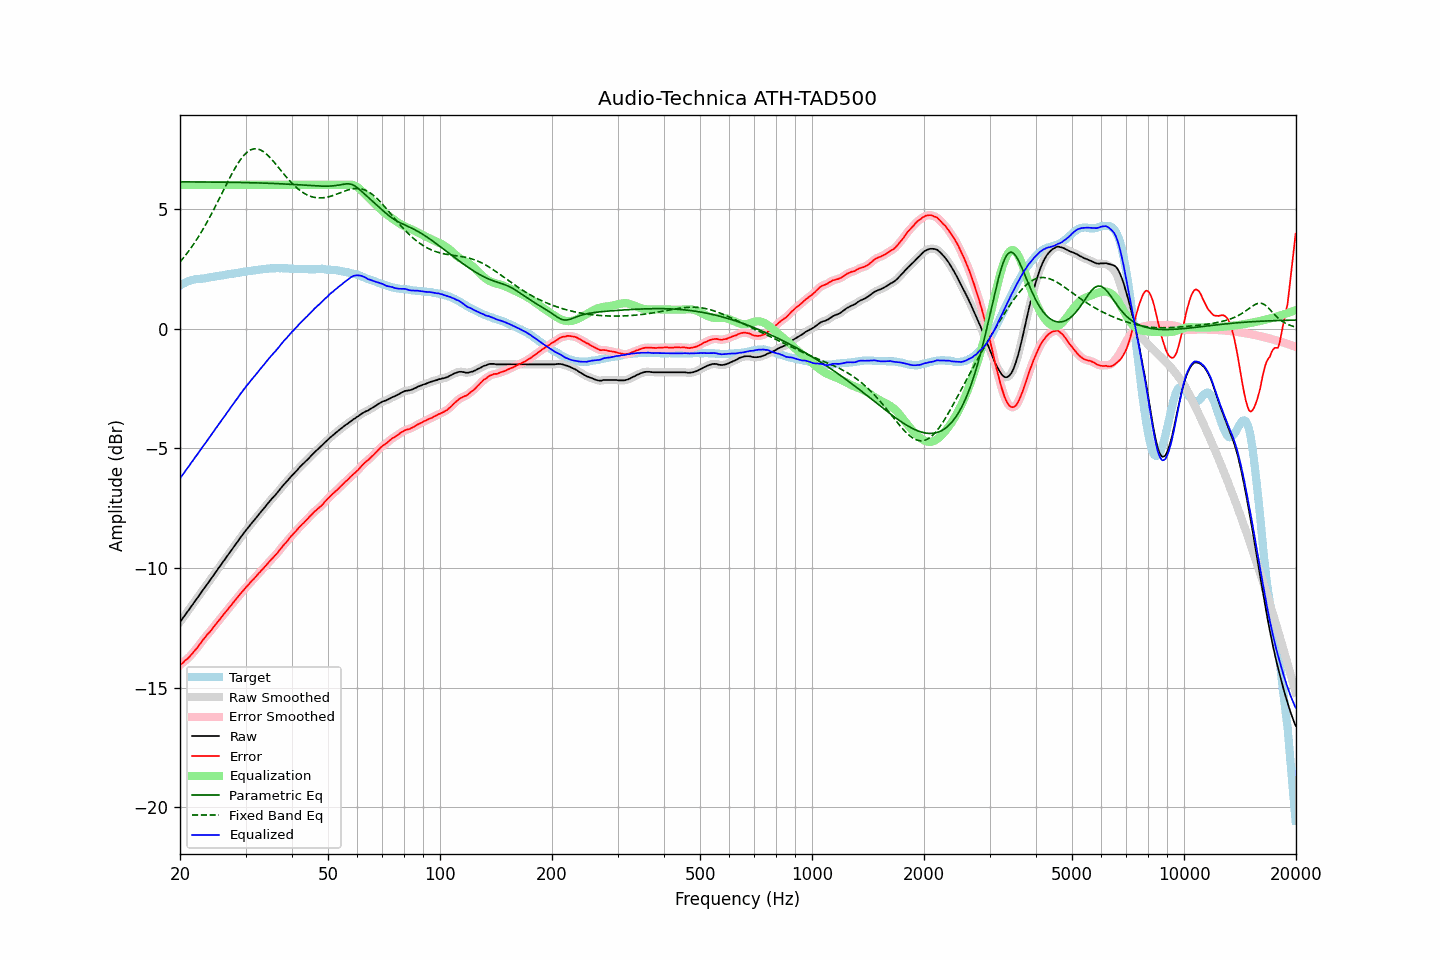

Source data for this figure (header and first rows):
frequency, raw, error, smoothed, error_smoothed, equalization, parametric_eq, fixed_band_eq, equalized_raw, equalized_smoothed, target
20.00, -12.26, -14.06, -12.26, -14.06, 6.00, 6.13, 2.78, -6.26, -6.26, 1.80
20.20, -12.17, -14.01, -12.16, -14.00, 6.00, 6.13, 2.86, -6.17, -6.16, 1.84
20.40, -12.08, -13.95, -12.07, -13.95, 6.00, 6.13, 2.94, -6.08, -6.07, 1.88
20.61, -11.98, -13.88, -11.98, -13.89, 6.00, 6.13, 3.03, -5.98, -5.98, 1.90
20.81, -11.89, -13.82, -11.89, -13.83, 6.00, 6.13, 3.11, -5.89, -5.89, 1.94
21.02, -11.80, -13.77, -11.79, -13.77, 6.00, 6.13, 3.20, -5.80, -5.79, 1.98
21.23, -11.71, -13.70, -11.70, -13.70, 6.00, 6.13, 3.29, -5.71, -5.70, 2.00
21.44, -11.61, -13.62, -11.61, -13.63, 6.00, 6.13, 3.38, -5.61, -5.61, 2.02
21.66, -11.52, -13.55, -11.51, -13.55, 6.00, 6.13, 3.48, -5.52, -5.51, 2.04
21.87, -11.41, -13.46, -11.42, -13.47, 6.00, 6.12, 3.58, -5.41, -5.42, 2.05
22.09, -11.33, -13.39, -11.33, -13.39, 6.00, 6.12, 3.68, -5.33, -5.33, 2.07
22.31, -11.23, -13.31, -11.23, -13.31, 6.00, 6.12, 3.78, -5.23, -5.23, 2.08
22.54, -11.14, -13.21, -11.14, -13.22, 6.00, 6.12, 3.89, -5.14, -5.14, 2.08
22.76, -11.05, -13.13, -11.04, -13.13, 6.00, 6.12, 4.00, -5.05, -5.04, 2.09
22.99, -10.95, -13.03, -10.95, -13.04, 6.00, 6.12, 4.11, -4.95, -4.95, 2.08
23.22, -10.86, -12.95, -10.86, -12.95, 6.00, 6.12, 4.23, -4.86, -4.86, 2.09
23.45, -10.77, -12.87, -10.76, -12.86, 6.00, 6.12, 4.35, -4.77, -4.76, 2.10
23.69, -10.67, -12.78, -10.67, -12.79, 6.00, 6.12, 4.47, -4.67, -4.67, 2.11
23.92, -10.58, -12.71, -10.58, -12.71, 6.00, 6.12, 4.59, -4.58, -4.58, 2.13
24.16, -10.49, -12.64, -10.48, -12.63, 6.00, 6.12, 4.71, -4.49, -4.48, 2.15
24.40, -10.38, -12.55, -10.39, -12.55, 6.00, 6.12, 4.84, -4.38, -4.39, 2.16
24.65, -10.30, -12.46, -10.29, -12.46, 6.00, 6.12, 4.97, -4.30, -4.29, 2.16
24.89, -10.19, -12.38, -10.20, -12.37, 6.00, 6.12, 5.10, -4.19, -4.20, 2.18
25.14, -10.10, -12.29, -10.10, -12.29, 6.00, 6.12, 5.23, -4.10, -4.10, 2.19
25.39, -10.00, -12.20, -10.01, -12.21, 6.00, 6.12, 5.37, -4.00, -4.01, 2.20
25.65, -9.92, -12.13, -9.91, -12.12, 6.00, 6.11, 5.50, -3.92, -3.91, 2.21
25.91, -9.82, -12.04, -9.82, -12.04, 6.00, 6.11, 5.64, -3.82, -3.82, 2.22
26.16, -9.72, -11.95, -9.73, -11.95, 6.00, 6.11, 5.77, -3.72, -3.73, 2.23
26.43, -9.64, -11.87, -9.63, -11.87, 6.00, 6.11, 5.91, -3.64, -3.63, 2.24
26.69, -9.54, -11.79, -9.54, -11.79, 6.00, 6.11, 6.04, -3.54, -3.54, 2.26
26.96, -9.45, -11.71, -9.44, -11.71, 6.00, 6.11, 6.17, -3.45, -3.44, 2.26
27.23, -9.35, -11.62, -9.35, -11.63, 6.00, 6.11, 6.30, -3.35, -3.35, 2.27
27.50, -9.26, -11.55, -9.26, -11.54, 6.00, 6.11, 6.43, -3.26, -3.26, 2.29
27.77, -9.16, -11.46, -9.16, -11.46, 6.00, 6.11, 6.55, -3.16, -3.16, 2.29
28.05, -9.07, -11.38, -9.07, -11.38, 6.00, 6.11, 6.67, -3.07, -3.07, 2.31
28.33, -8.98, -11.29, -8.98, -11.29, 6.00, 6.10, 6.79, -2.98, -2.98, 2.31
28.62, -8.89, -11.22, -8.88, -11.21, 6.00, 6.10, 6.90, -2.89, -2.88, 2.33
28.90, -8.79, -11.12, -8.79, -11.13, 6.00, 6.10, 7.00, -2.79, -2.79, 2.34
29.19, -8.70, -11.04, -8.70, -11.05, 6.00, 6.10, 7.09, -2.70, -2.70, 2.35
29.48, -8.61, -10.97, -8.60, -10.97, 6.00, 6.10, 7.18, -2.61, -2.60, 2.37
29.78, -8.52, -10.89, -8.52, -10.89, 6.00, 6.10, 7.26, -2.52, -2.52, 2.37
30.08, -8.43, -10.81, -8.43, -10.82, 6.00, 6.10, 7.32, -2.43, -2.43, 2.38
30.38, -8.35, -10.74, -8.35, -10.74, 6.00, 6.09, 7.38, -2.35, -2.35, 2.39
30.68, -8.27, -10.67, -8.26, -10.66, 6.00, 6.09, 7.43, -2.27, -2.26, 2.40
30.99, -8.18, -10.59, -8.18, -10.59, 6.00, 6.09, 7.47, -2.18, -2.18, 2.41
31.30, -8.10, -10.52, -8.10, -10.52, 6.00, 6.09, 7.49, -2.10, -2.10, 2.42
31.61, -8.02, -10.45, -8.02, -10.45, 6.00, 6.09, 7.51, -2.02, -2.02, 2.44
31.93, -7.94, -10.37, -7.94, -10.37, 6.00, 6.09, 7.51, -1.94, -1.94, 2.44
32.24, -7.85, -10.30, -7.85, -10.30, 6.00, 6.08, 7.51, -1.85, -1.85, 2.44
32.57, -7.77, -10.22, -7.77, -10.22, 6.00, 6.08, 7.49, -1.77, -1.77, 2.45
32.89, -7.69, -10.16, -7.69, -10.15, 6.00, 6.08, 7.46, -1.69, -1.69, 2.47
33.22, -7.61, -10.08, -7.61, -10.08, 6.00, 6.08, 7.43, -1.61, -1.61, 2.47
33.55, -7.53, -10.01, -7.53, -10.01, 6.00, 6.08, 7.38, -1.53, -1.53, 2.49
33.89, -7.45, -9.93, -7.44, -9.93, 6.00, 6.07, 7.33, -1.45, -1.44, 2.49
34.23, -7.36, -9.86, -7.36, -9.86, 6.00, 6.07, 7.28, -1.36, -1.36, 2.50
34.57, -7.28, -9.78, -7.28, -9.78, 6.00, 6.07, 7.21, -1.28, -1.28, 2.50
34.92, -7.20, -9.71, -7.20, -9.71, 6.00, 6.07, 7.14, -1.20, -1.20, 2.51
35.27, -7.12, -9.63, -7.12, -9.63, 6.00, 6.06, 7.07, -1.12, -1.12, 2.52
35.62, -7.05, -9.56, -7.05, -9.56, 6.00, 6.06, 6.99, -1.05, -1.05, 2.52
35.97, -6.98, -9.49, -6.97, -9.49, 6.00, 6.06, 6.91, -0.98, -0.97, 2.51
... 635 more rows
